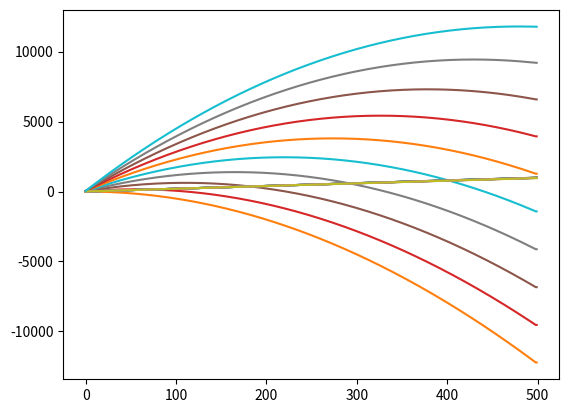

Write the Python code that produced this figure.
import numpy as np
from matplotlib import pyplot as plt


def trace(liste_x, liste_y, log=False):
    # fig = plt.figure()
    if log:
        plt.semilogx()
    plt.plot(liste_x, liste_y)
    plt.show()


def trace_multi(liste_x, listes_y, log=False):
    # fig = plt.figure()
    if log:
        plt.semilogx()
    for liste_y in listes_y:
        plt.plot(liste_x, liste_y)
    plt.show()


def F(f, T, param=()):
    """création du tableau contenant les dérivées"""
    couple = f(T, param)  # pour le rang n
    Tp = [T[1], couple[0], T[3], couple[1]]
    return Tp  # doit retourner [dx, dx2, dy, dy2]


def Euler(f, T, Tx, param=()):
    """Execution de F pour différentes valeurs de x"""
    retour = [T]  # première colonne du tableau sont les conditions initiales
    for j in range(len(Tx) - 1):  # on remplit les x-1 colonnes restantes
        pas = Tx[j + 1] - Tx[j]  # différence entre 2 x consécutifs
        Tp = F(f, T, param)  # on trouve les dérivées (de y' à y^(n) )
        for i in range(len(T)):
            T[i] = T[i] + pas * Tp[i]  # connaissant une valeur de y en x (dans T)
            # et sa dérivée (dans Tp), on trouve y en x+pas
        retour.append(T.copy())
    return np.array(retour)  # conversion d'une liste python en np.array,
    # juste pr le confort de lecture


def f(T, param=()):
    """Equation de x et y"""
    dx = T[1]
    dy = T[3]
    a = param[0]
    g = param[1]
    dx2 = -a * np.sqrt(dx ** 2 + dy ** 2) * dx
    dy2 = -a * np.sqrt(dx ** 2 + dy ** 2) * dy - g
    return dx2, dy2


liste_t = np.linspace(0, 50, 500)
liste_vi = np.linspace(0, 500, 10)
for i in liste_vi:
    liste_c = Euler(f, [0, 20, 0, i], liste_t, (0.000005, 10))
    liste_xy = []
    for i in range(len(liste_c)):
        liste_xy.append((liste_c[i][0], liste_c[i][2]))
    plt.plot(sorted(liste_xy))
plt.show()
